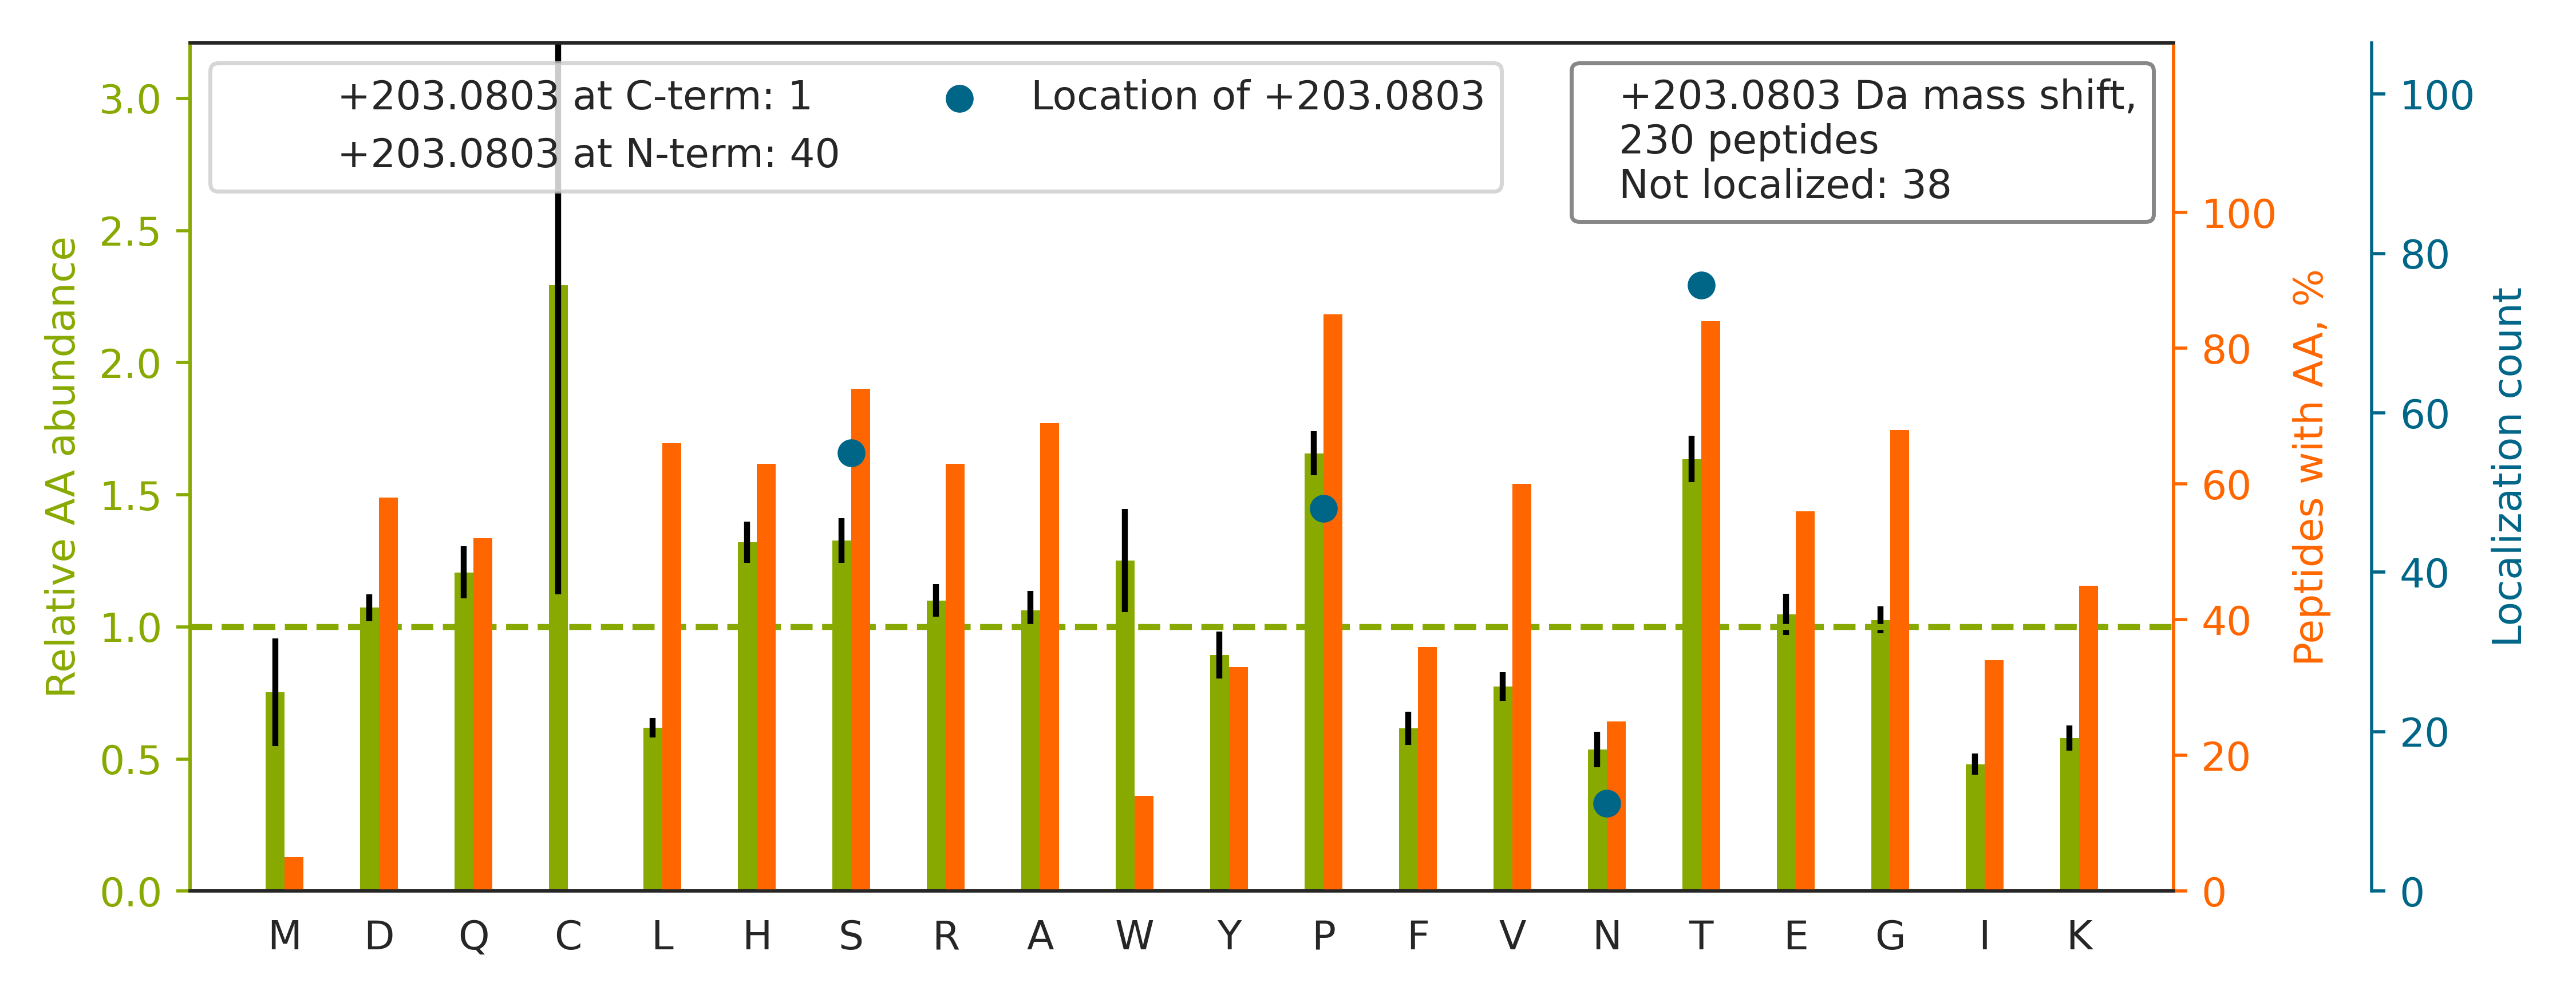

The table this chart was drawn from, first rows:
top isoform	localization score	spectrum
K.AMQGT[+203]EVGQTDQTDSTGGPAFLSK.V	0.8645	140721_Fusion_Yoshiki_HEK_T2KO_TCL_VVA05…
R.VADGGGAGGTFQPYLDT[+203]LR.Q	0.9921	140721_Fusion_Yoshiki_HEK_T2KO_TCL_VVA05…
R.S[+203]ATAGSEGGFLAPEYR.E	0.9959	140721_Fusion_Yoshiki_HEK_T2KO_TCL_VVA05…
R.S[+203]HSSGSVLPLGELEGR.R	0.9862	140721_Fusion_Yoshiki_HEK_T2KO_TCL_VVA05…
K.{+4}LGNTISSLFGGGTTPDAK{+4}.E		140721_Fusion_Yoshiki_HEK_T2KO_TCL_VVA05…
R.S[+203]LEHSEGPVGRDPAGPPDGGPDTEPR.A	0.07643	140721_Fusion_Yoshiki_HEK_T2KO_TCL_VVA05…
R.GAPNKEET[+203]PATESPDTGLYYHR.Y	0.02207	140721_Fusion_Yoshiki_HEK_T2KO_TCL_VVA05…
K.LS[+203]FGLEDEPLETATKEN.-	0.9861	140721_Fusion_Yoshiki_HEK_T2KO_TCL_VVA05…
R.AAN[+203]AYGISDPSQISDPVKTQDVLPTSQGVDHK…	0.822	140721_Fusion_Yoshiki_HEK_T2KO_TCL_VVA05…
R.GQDST[+203]IAASEQQVAAR.I	0.9209	140721_Fusion_Yoshiki_HEK_T2KO_TCL_VVA05…
R.A{+4}AT[+203]VGSLAGQPLQER.A	0.9989	140721_Fusion_Yoshiki_HEK_T2KO_TCL_VVA05…
K.S[+203]NENSEVITPGFPPNHDQGEQYEHNR.V	0.9363	140721_Fusion_Yoshiki_HEK_T2KO_TCL_VVA05…
K.FHPDT[+203]DDVPVPAPAGDQK.E	0.8755	140721_Fusion_Yoshiki_HEK_T2KO_TCL_VVA05…
R.LVDLN[+203]LAGEPTEGAPVAVQR.D	0.9106	140721_Fusion_Yoshiki_HEK_T2KO_TCL_VVA05…
K.DLN[+203]ISHINAATGTSASLVYR.L	0.9212	140721_Fusion_Yoshiki_HEK_T2KO_TCL_VVA05…
K.I{+4}T[+203]VVDALHEIPVK{+4}.K	1.0	140721_Fusion_Yoshiki_HEK_T2KO_TCL_VVA05…
K.GYTQDNNIVNYGIP[+203]AHR.D	0.9788	140721_Fusion_Yoshiki_HEK_T2KO_TCL_VVA05…
K.VIYGN[+203]TDGPSGPFVGK.N	0.6094	140721_Fusion_Yoshiki_HEK_T2KO_TCL_VVA05…
R.GGDHVP[+203]VSHEQPR.G	0.2182	140721_Fusion_Yoshiki_HEK_T2KO_TCL_VVA05…
R.S[+203]HPASPSPPGPQASPVLPVSYR.L	0.6381	140721_Fusion_Yoshiki_HEK_T2KO_TCL_VVA05…
K.FQS[+203]PYEEQLEQQR.L	0.5665	140721_Fusion_Yoshiki_HEK_T2KO_TCL_VVA05…
K.N[+203]LLSEHEQLVVTLEDHK.S	0.9999	140721_Fusion_Yoshiki_HEK_T2KO_TCL_VVA05…
R.GWT[+203]LNSAGYLLGPHAVGNHR.S	0.9679	140721_Fusion_Yoshiki_HEK_T2KO_TCL_VVA05…
R.GGADTYS[+203]VPSVLSPR.R	0.781	140721_Fusion_Yoshiki_HEK_T2KO_TCL_VVA05…
K.AGQPPTAAAAAQP[+203]R.R	0.8653	140721_Fusion_Yoshiki_HEK_T2KO_TCL_VVA05…
R.TSSDHTDHTYLSSTFT[+203]K.G	0.7738	140721_Fusion_Yoshiki_HEK_T2KO_TCL_VVA05…
K.LYGS[+203]AGPPPTGEEDTAEKDEL.-	0.9974	140721_Fusion_Yoshiki_HEK_T2KO_TCL_VVA05…
K.T[+203]QDVLPTSQGVDHK.Q	1	140721_Fusion_Yoshiki_HEK_T2KO_TCL_VVA05…
R.HT[+203]QLTGPALEAWTDR.E	0.2413	140721_Fusion_Yoshiki_HEK_T2KO_TCL_VVA05…
R.GP[+203]GTVPPGPGHSHQR.L	0.9383	140721_Fusion_Yoshiki_HEK_T2KO_TCL_VVA05…
K.T[+203]MHVATVFTDGGPR.T	1	140721_Fusion_Yoshiki_HEK_T2KO_TCL_VVA05…
-.T[+203]TNAGPLHPYWPQHLR.L	0.9484	140721_Fusion_Yoshiki_HEK_T2KO_TCL_VVA05…
R.LAT[+203]AAPGEKPPAPLQFHLLR.R	1	140721_Fusion_Yoshiki_HEK_T2KO_TCL_VVA05…
R.ERQP[+203]DGTPGGSGAAVAPAAGQGSHSR.Q	0.02845	140721_Fusion_Yoshiki_HEK_T2KO_TCL_VVA05…
R.VAALQT[+203]VGPTAGPAPK.A	0.924	140721_Fusion_Yoshiki_HEK_T2KO_TCL_VVA05…
R.IGQLQGEIIPTSFYHQGR.V		140721_Fusion_Yoshiki_HEK_T2KO_TCL_VVA05…
K.AP[+203]VPTGEVYFADSFDR.G	0.9918	140721_Fusion_Yoshiki_HEK_T2KO_TCL_VVA05…
-.MT[+203]TNAGPLHPYWPQHLR.L	0.8836	140721_Fusion_Yoshiki_HEK_T2KO_TCL_VVA05…
R.LGLEDVGTTP[+203]FSYK.A	0.4188	140721_Fusion_Yoshiki_HEK_T2KO_TCL_VVA05…
K.AHQDIHT[+203]QLQDVK.Q	1.0	140721_Fusion_Yoshiki_HEK_T2KO_TCL_VVA05…
R.Q{+4}VTSSGVSHGGTVSLQDAVT[+203]R.R	0.9982	140721_Fusion_Yoshiki_HEK_T2KO_TCL_VVA05…
R.VIS[+203]DGEQGGQQGHR.L	1.0	140721_Fusion_Yoshiki_HEK_T2KO_TCL_VVA05…
R.ASLLPQSLAAAAAVPTR.S		140721_Fusion_Yoshiki_HEK_T2KO_TCL_VVA05…
R.AGAGPSPAGDDVTFPEFLR.Y		140721_Fusion_Yoshiki_HEK_T2KO_TCL_VVA05…
R.S[+203]EALPTDLPAPSAPDLTEPK.E	0.9467	140721_Fusion_Yoshiki_HEK_T2KO_TCL_VVA05…
R.S[+203]WTAADTAAQITQR.K	0.7631	140721_Fusion_Yoshiki_HEK_T2KO_TCL_VVA05…
R.AP[+203]HPSHTSQPVAK.T	0.9993	140721_Fusion_Yoshiki_HEK_T2KO_TCL_VVA05…
R.IT[+203]PSYVAFTPEGER.L	0.995	140721_Fusion_Yoshiki_HEK_T2KO_TCL_VVA05…
K.FS[+203]QFLGDPVEK.A	1	140721_Fusion_Yoshiki_HEK_T2KO_TCL_VVA05…
K.GIHFS[+203]QQDDHK.L	1.0	140721_Fusion_Yoshiki_HEK_T2KO_TCL_VVA05…
K.YRSEALPTDLPAPSAPDLTEPK.E		140721_Fusion_Yoshiki_HEK_T2KO_TCL_VVA05…
R.GGDHP[+203]SVAVGIR.R	0.5533	140721_Fusion_Yoshiki_HEK_T2KO_TCL_VVA05…
R.S[+203]GDEVHYHVTAGPR.W	1	140721_Fusion_Yoshiki_HEK_T2KO_TCL_VVA05…
R.{+4}HPSHSTTPSGPGDEVAR.G		140721_Fusion_Yoshiki_HEK_T2KO_TCL_VVA05…
K.AGQDVVLHLPTDGVVLDGR.E		140721_Fusion_Yoshiki_HEK_T2KO_TCL_VVA05…
R.GT[+203]PGPPPAHGAALQPHPR.V	0.9999	140721_Fusion_Yoshiki_HEK_T2KO_TCL_VVA05…
K.SESVPP[+203]VTDWAWYK.I	0.5845	140721_Fusion_Yoshiki_HEK_T2KO_TCL_VVA05…
K.D{+4}IIYLHP[+203]STTPYPGGFK{+4}.C	0.8798	140721_Fusion_Yoshiki_HEK_T2KO_TCL_VVA05…
K.IGP[+203]TGSGPLLHIPHR.A	0.9177	140721_Fusion_Yoshiki_HEK_T2KO_TCL_VVA05…
R.TPP[+203]AEELAEPQAAGGGQK.K	0.9169	140721_Fusion_Yoshiki_HEK_T2KO_TCL_VVA05…
... 170 more rows
